Image classification data set "Variedades de maiz" (Diego00011/CommercialStarchyCornVarieties on GitHub). Class labels (10): amarillo oro corn, blanco gigante corn, blanco quispicanchis corn, checche andenes corn, chullpi corn, chullpi sara corn, cristalino amarillo corn, kculli corn, piscorunto corn, sacsa corn.

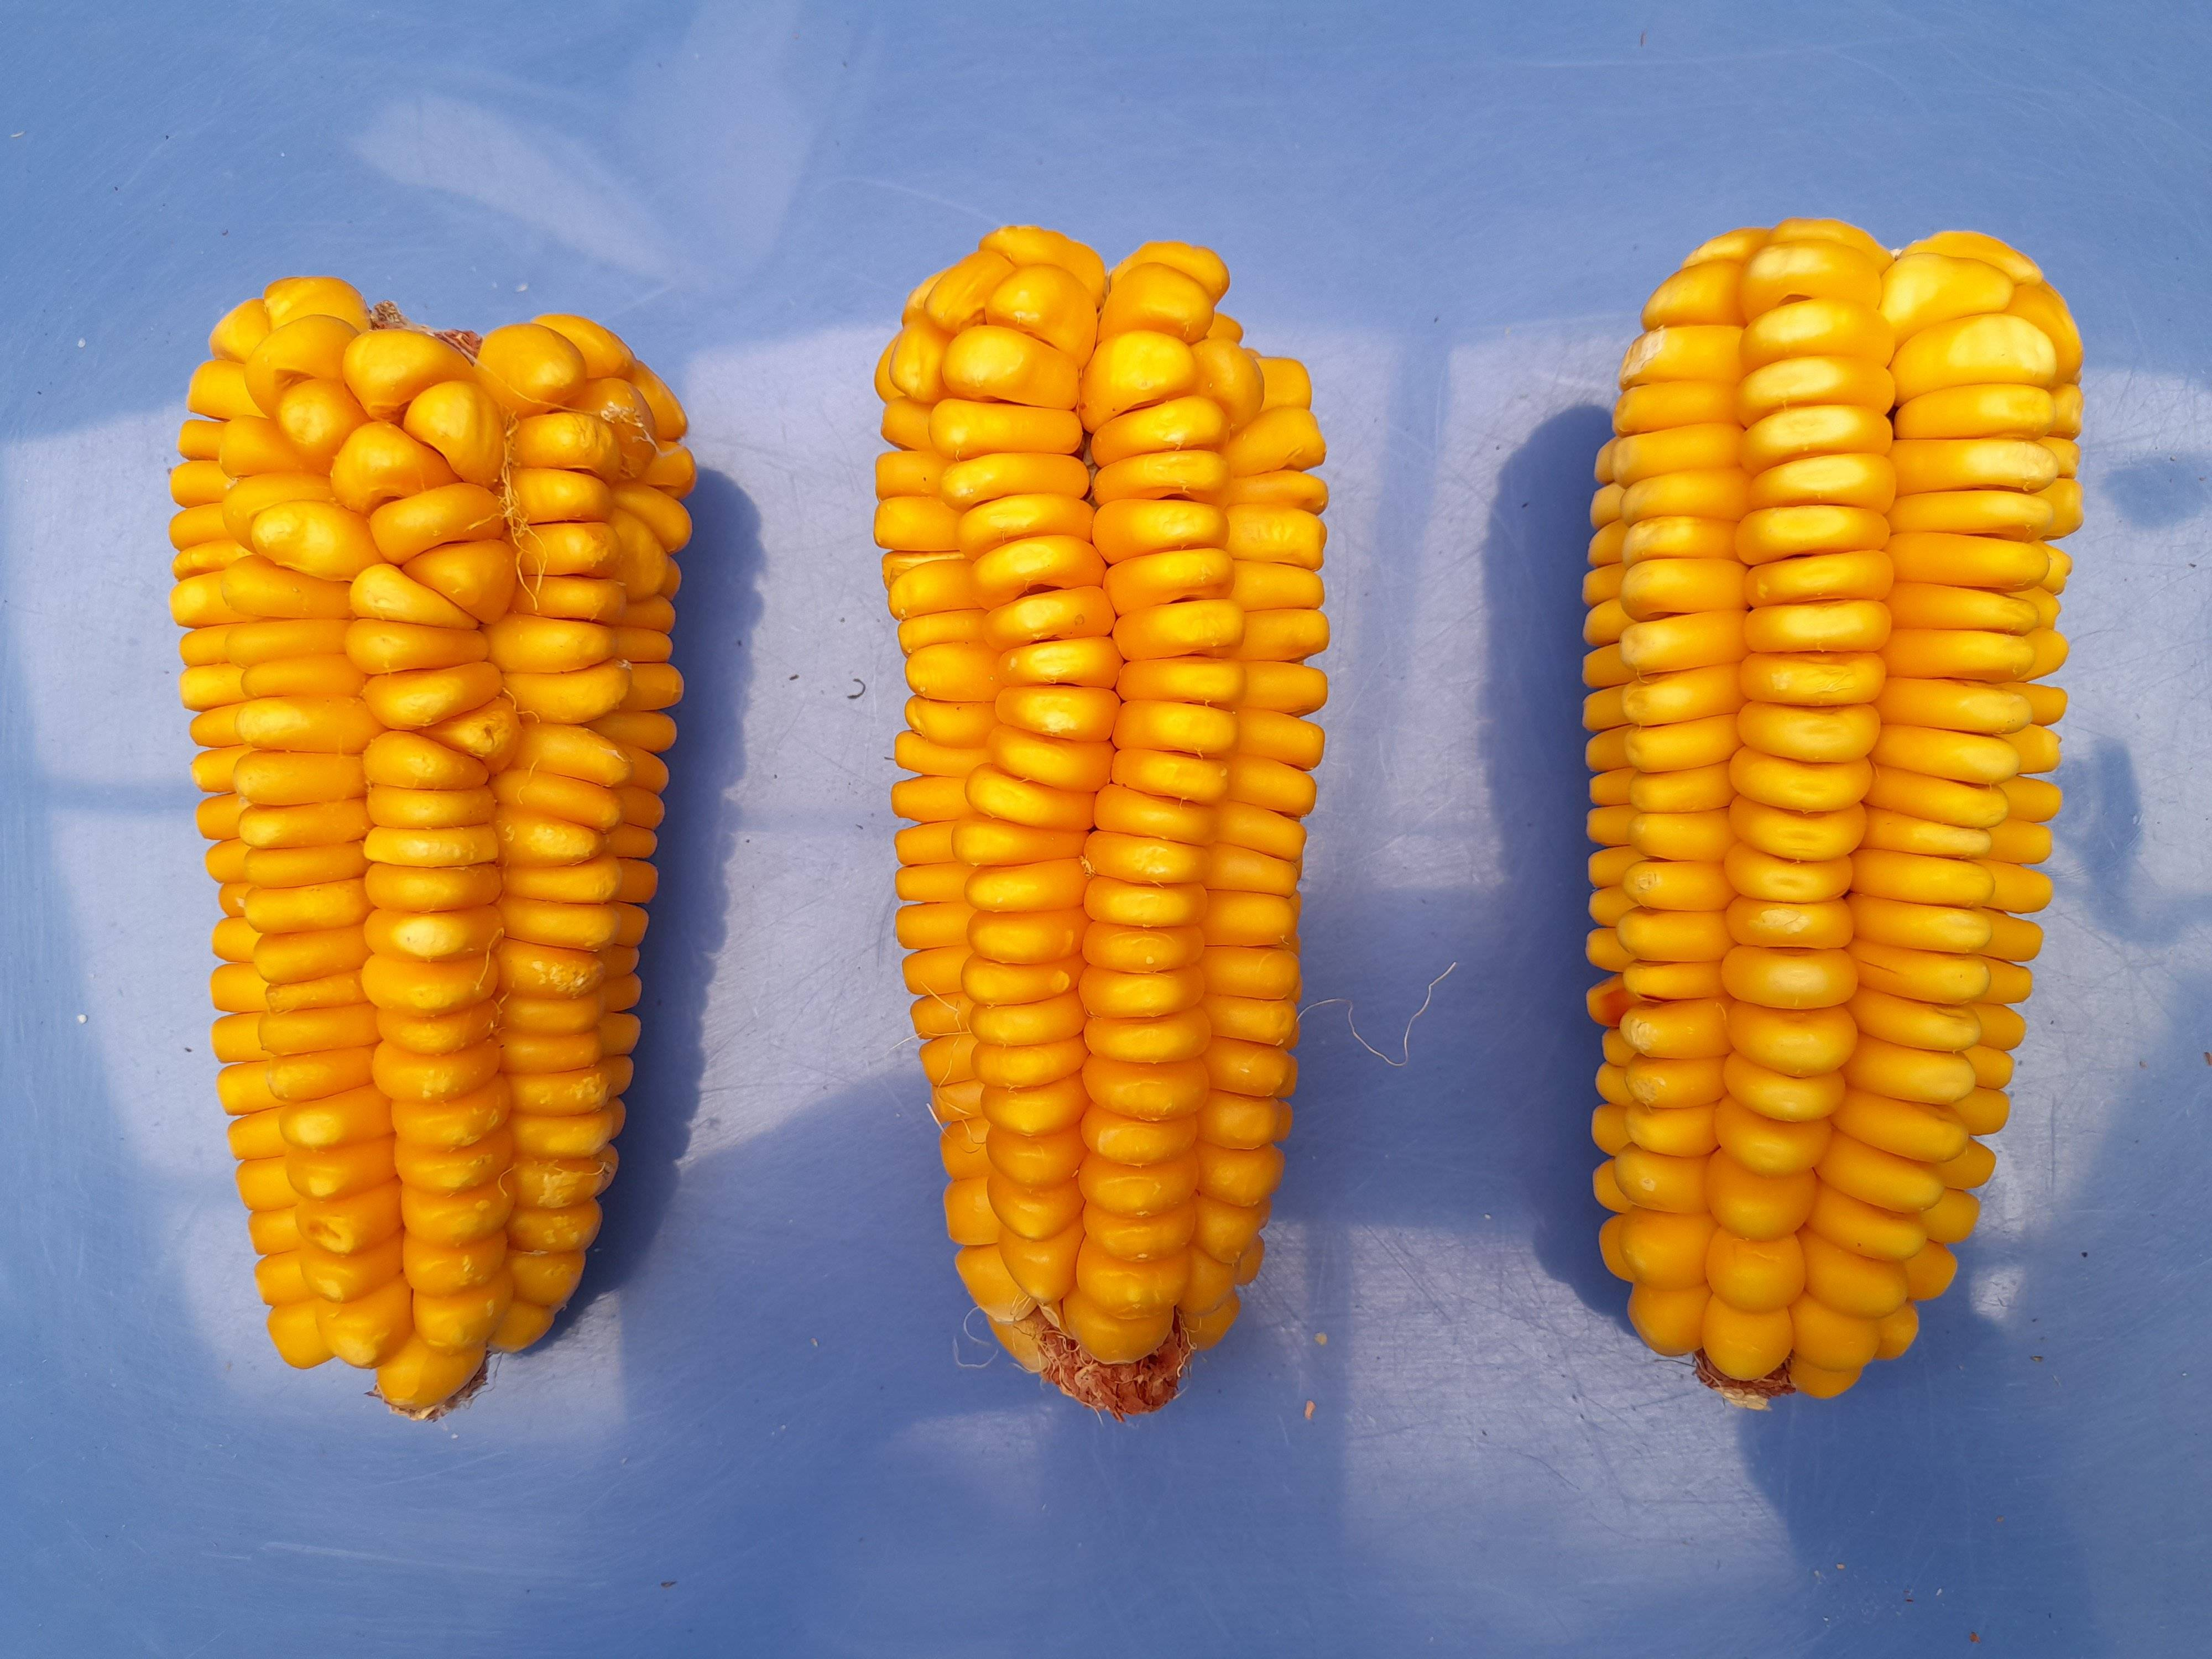
Label: amarillo oro corn

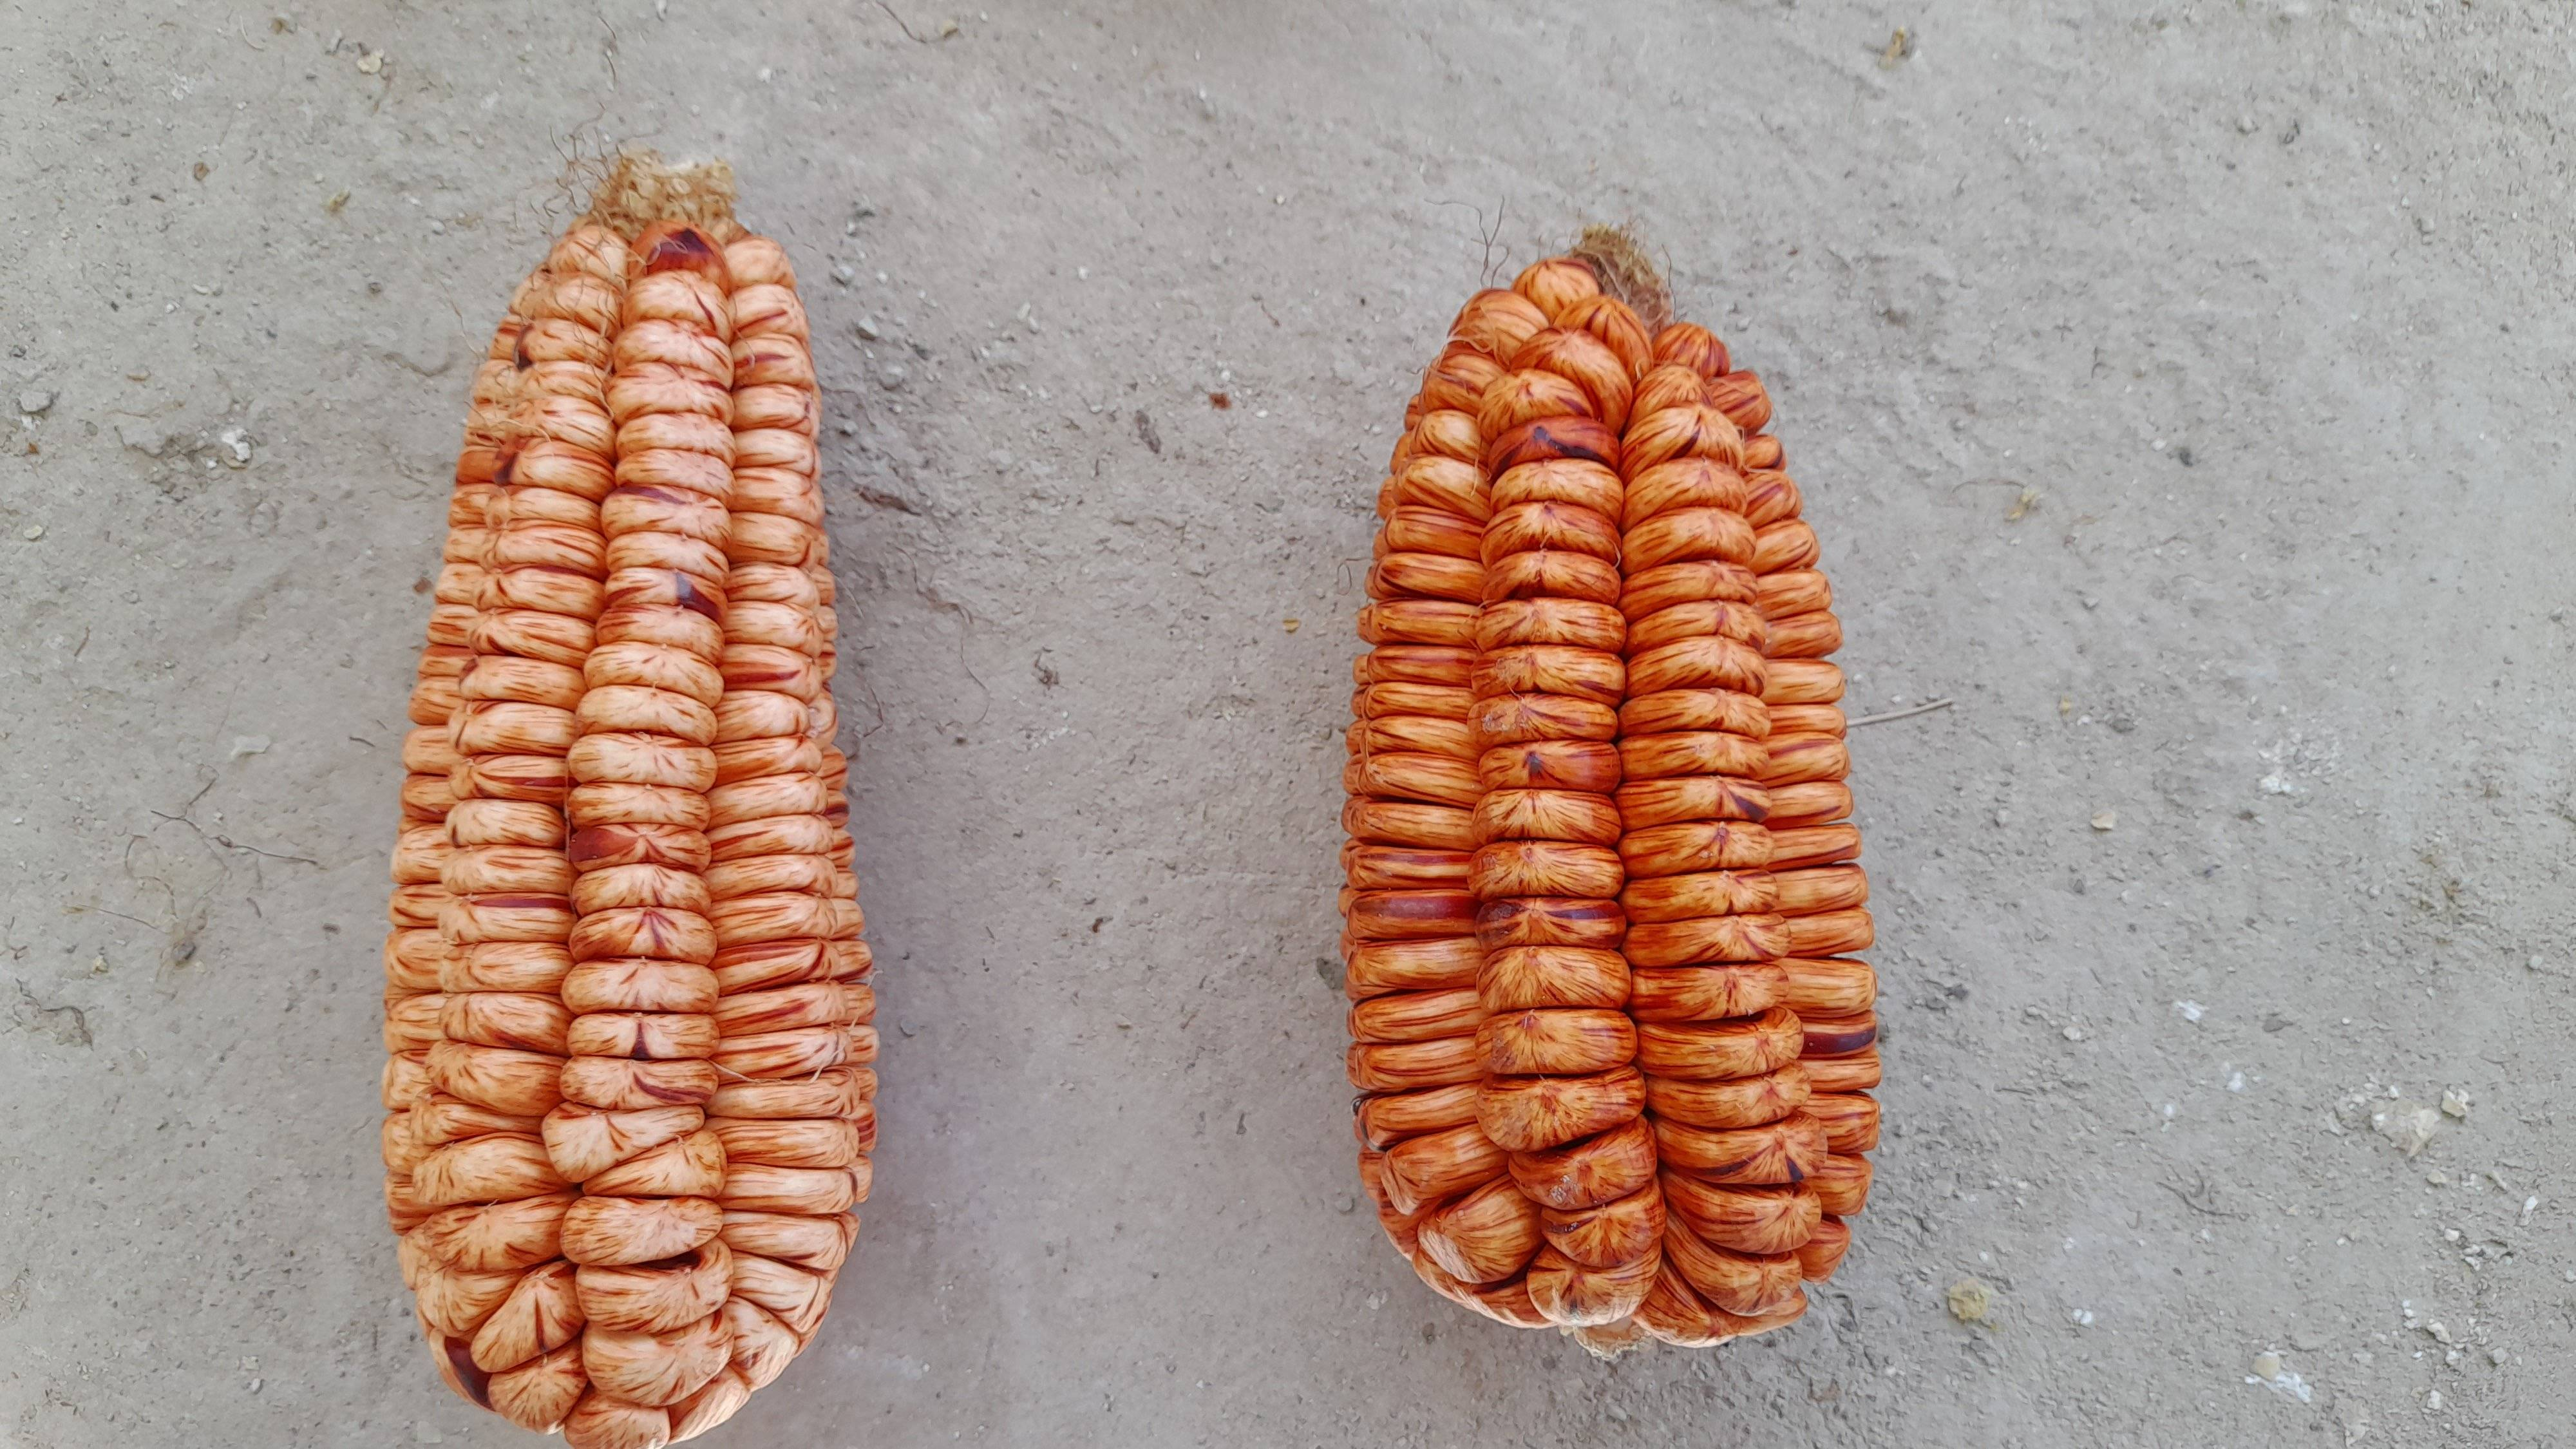
Label: sacsa corn

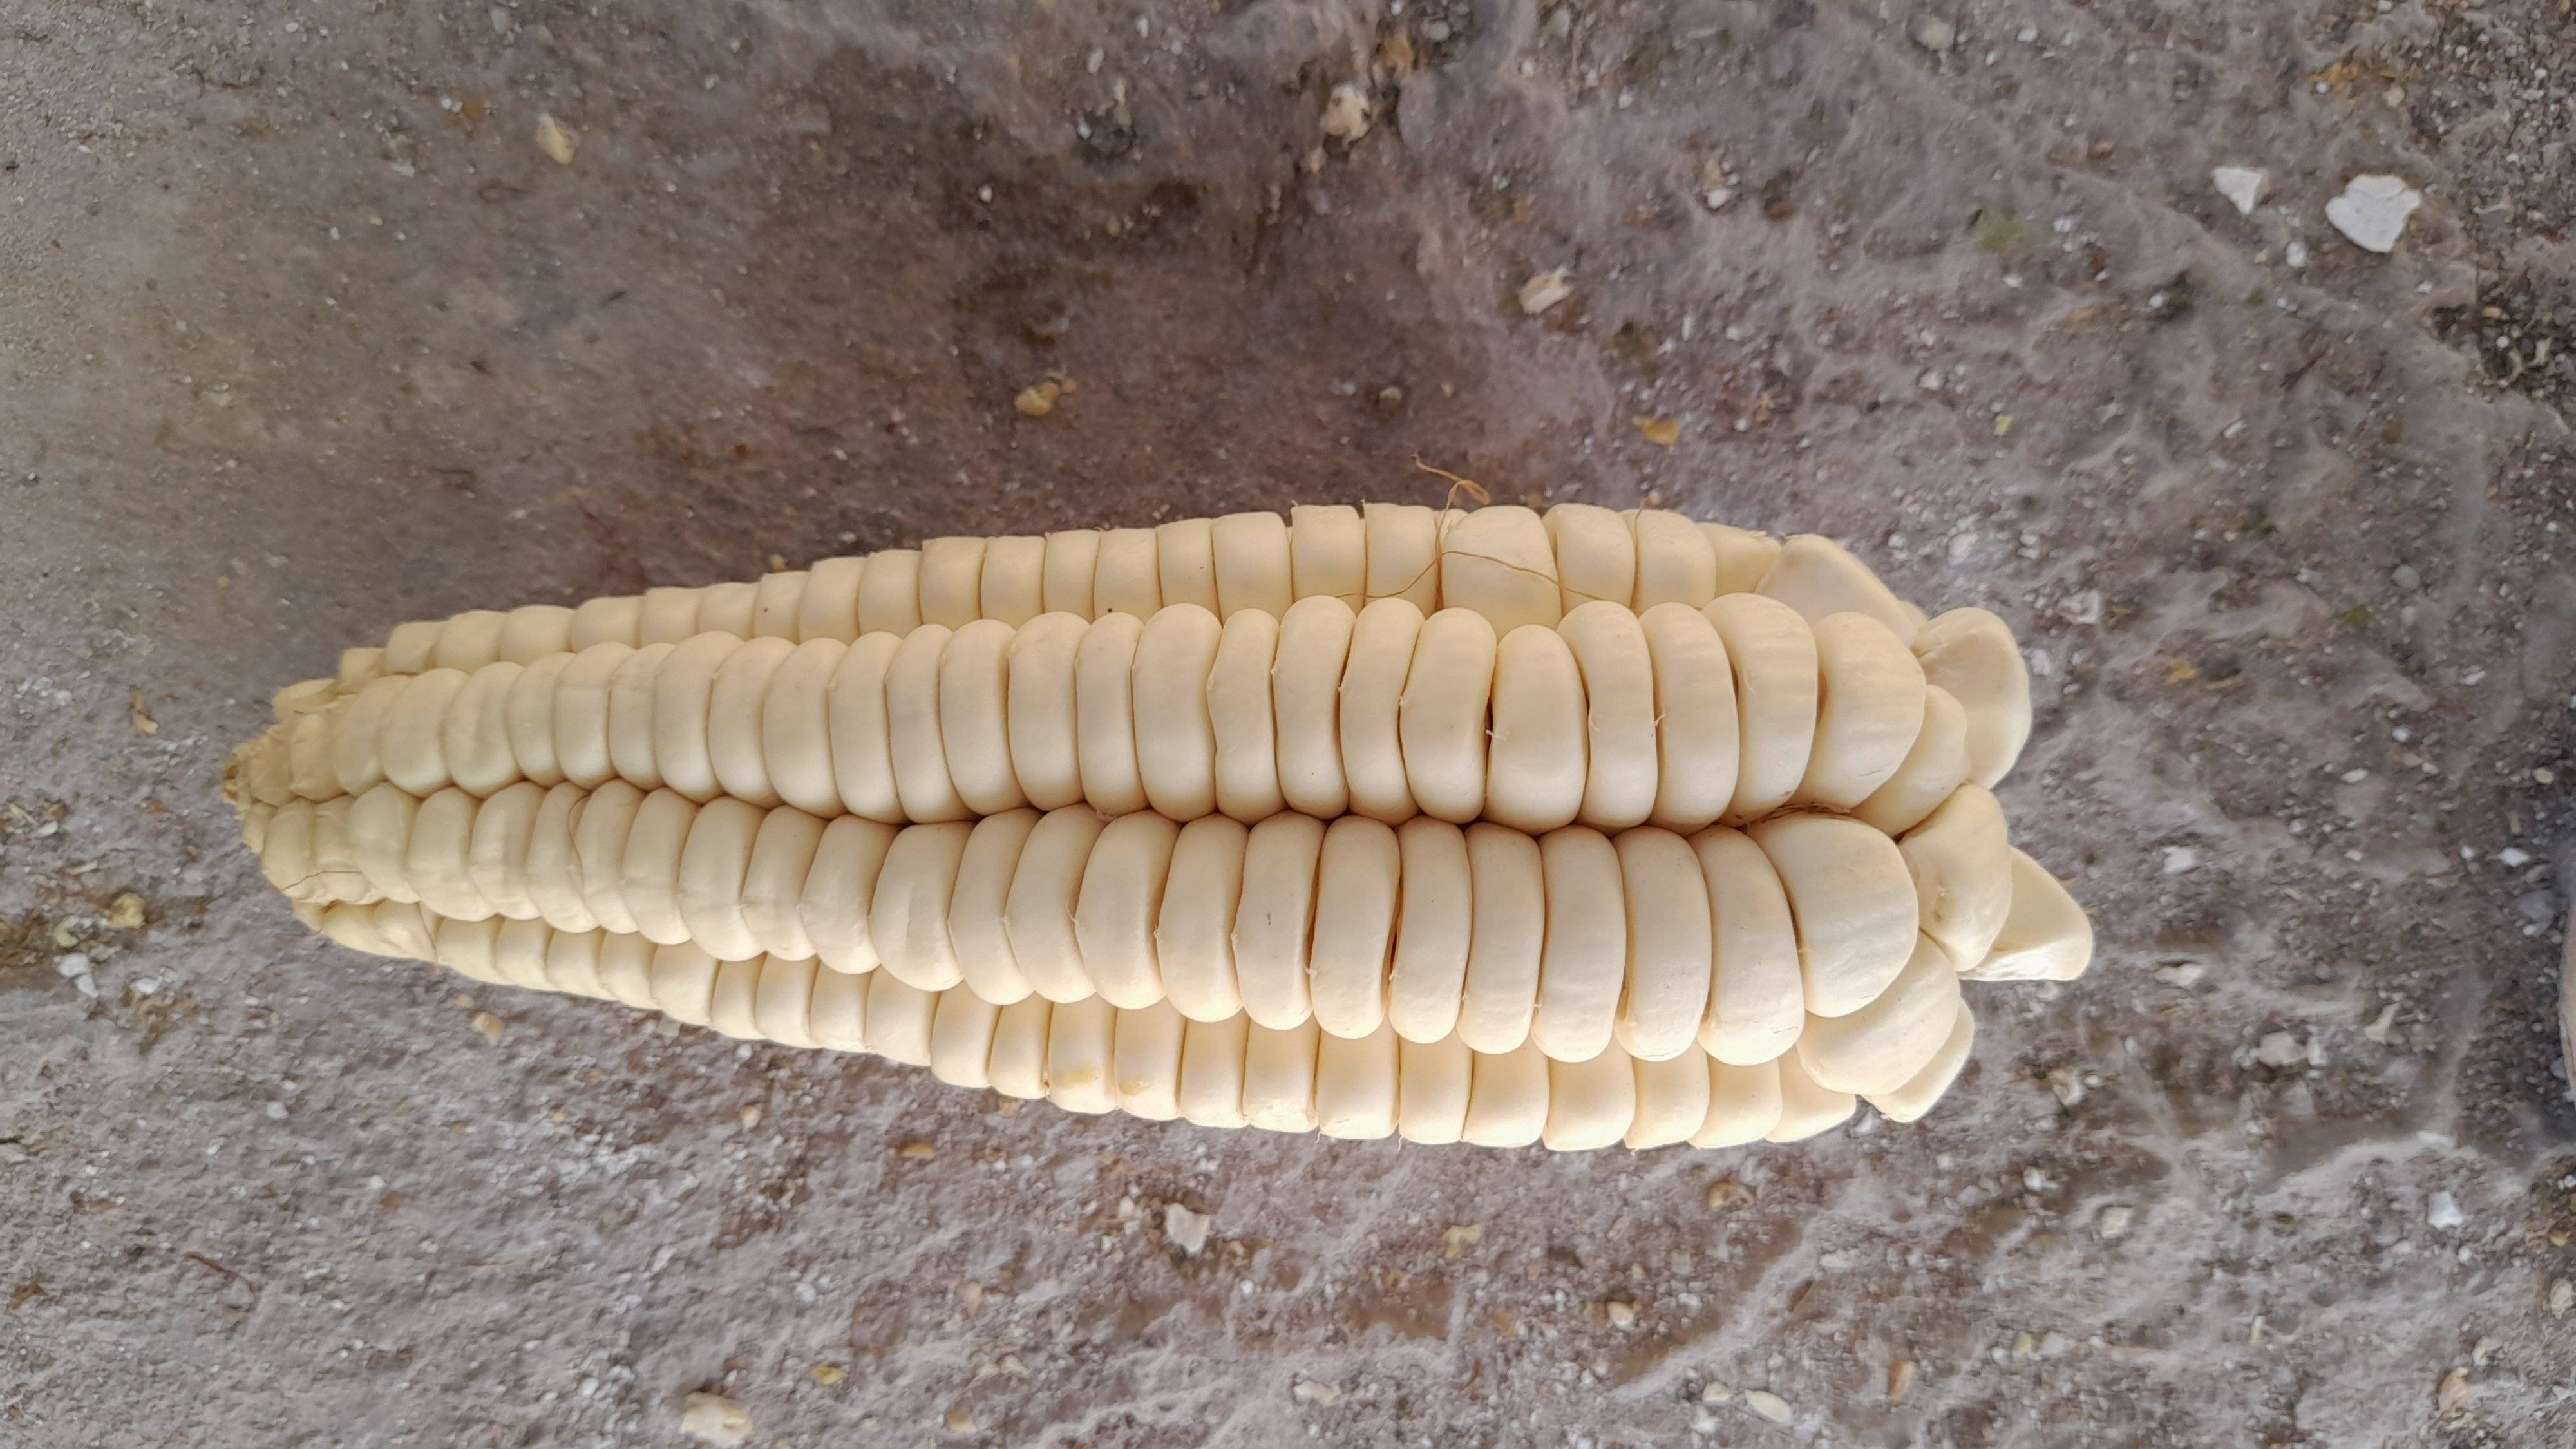
Label: blanco gigante corn

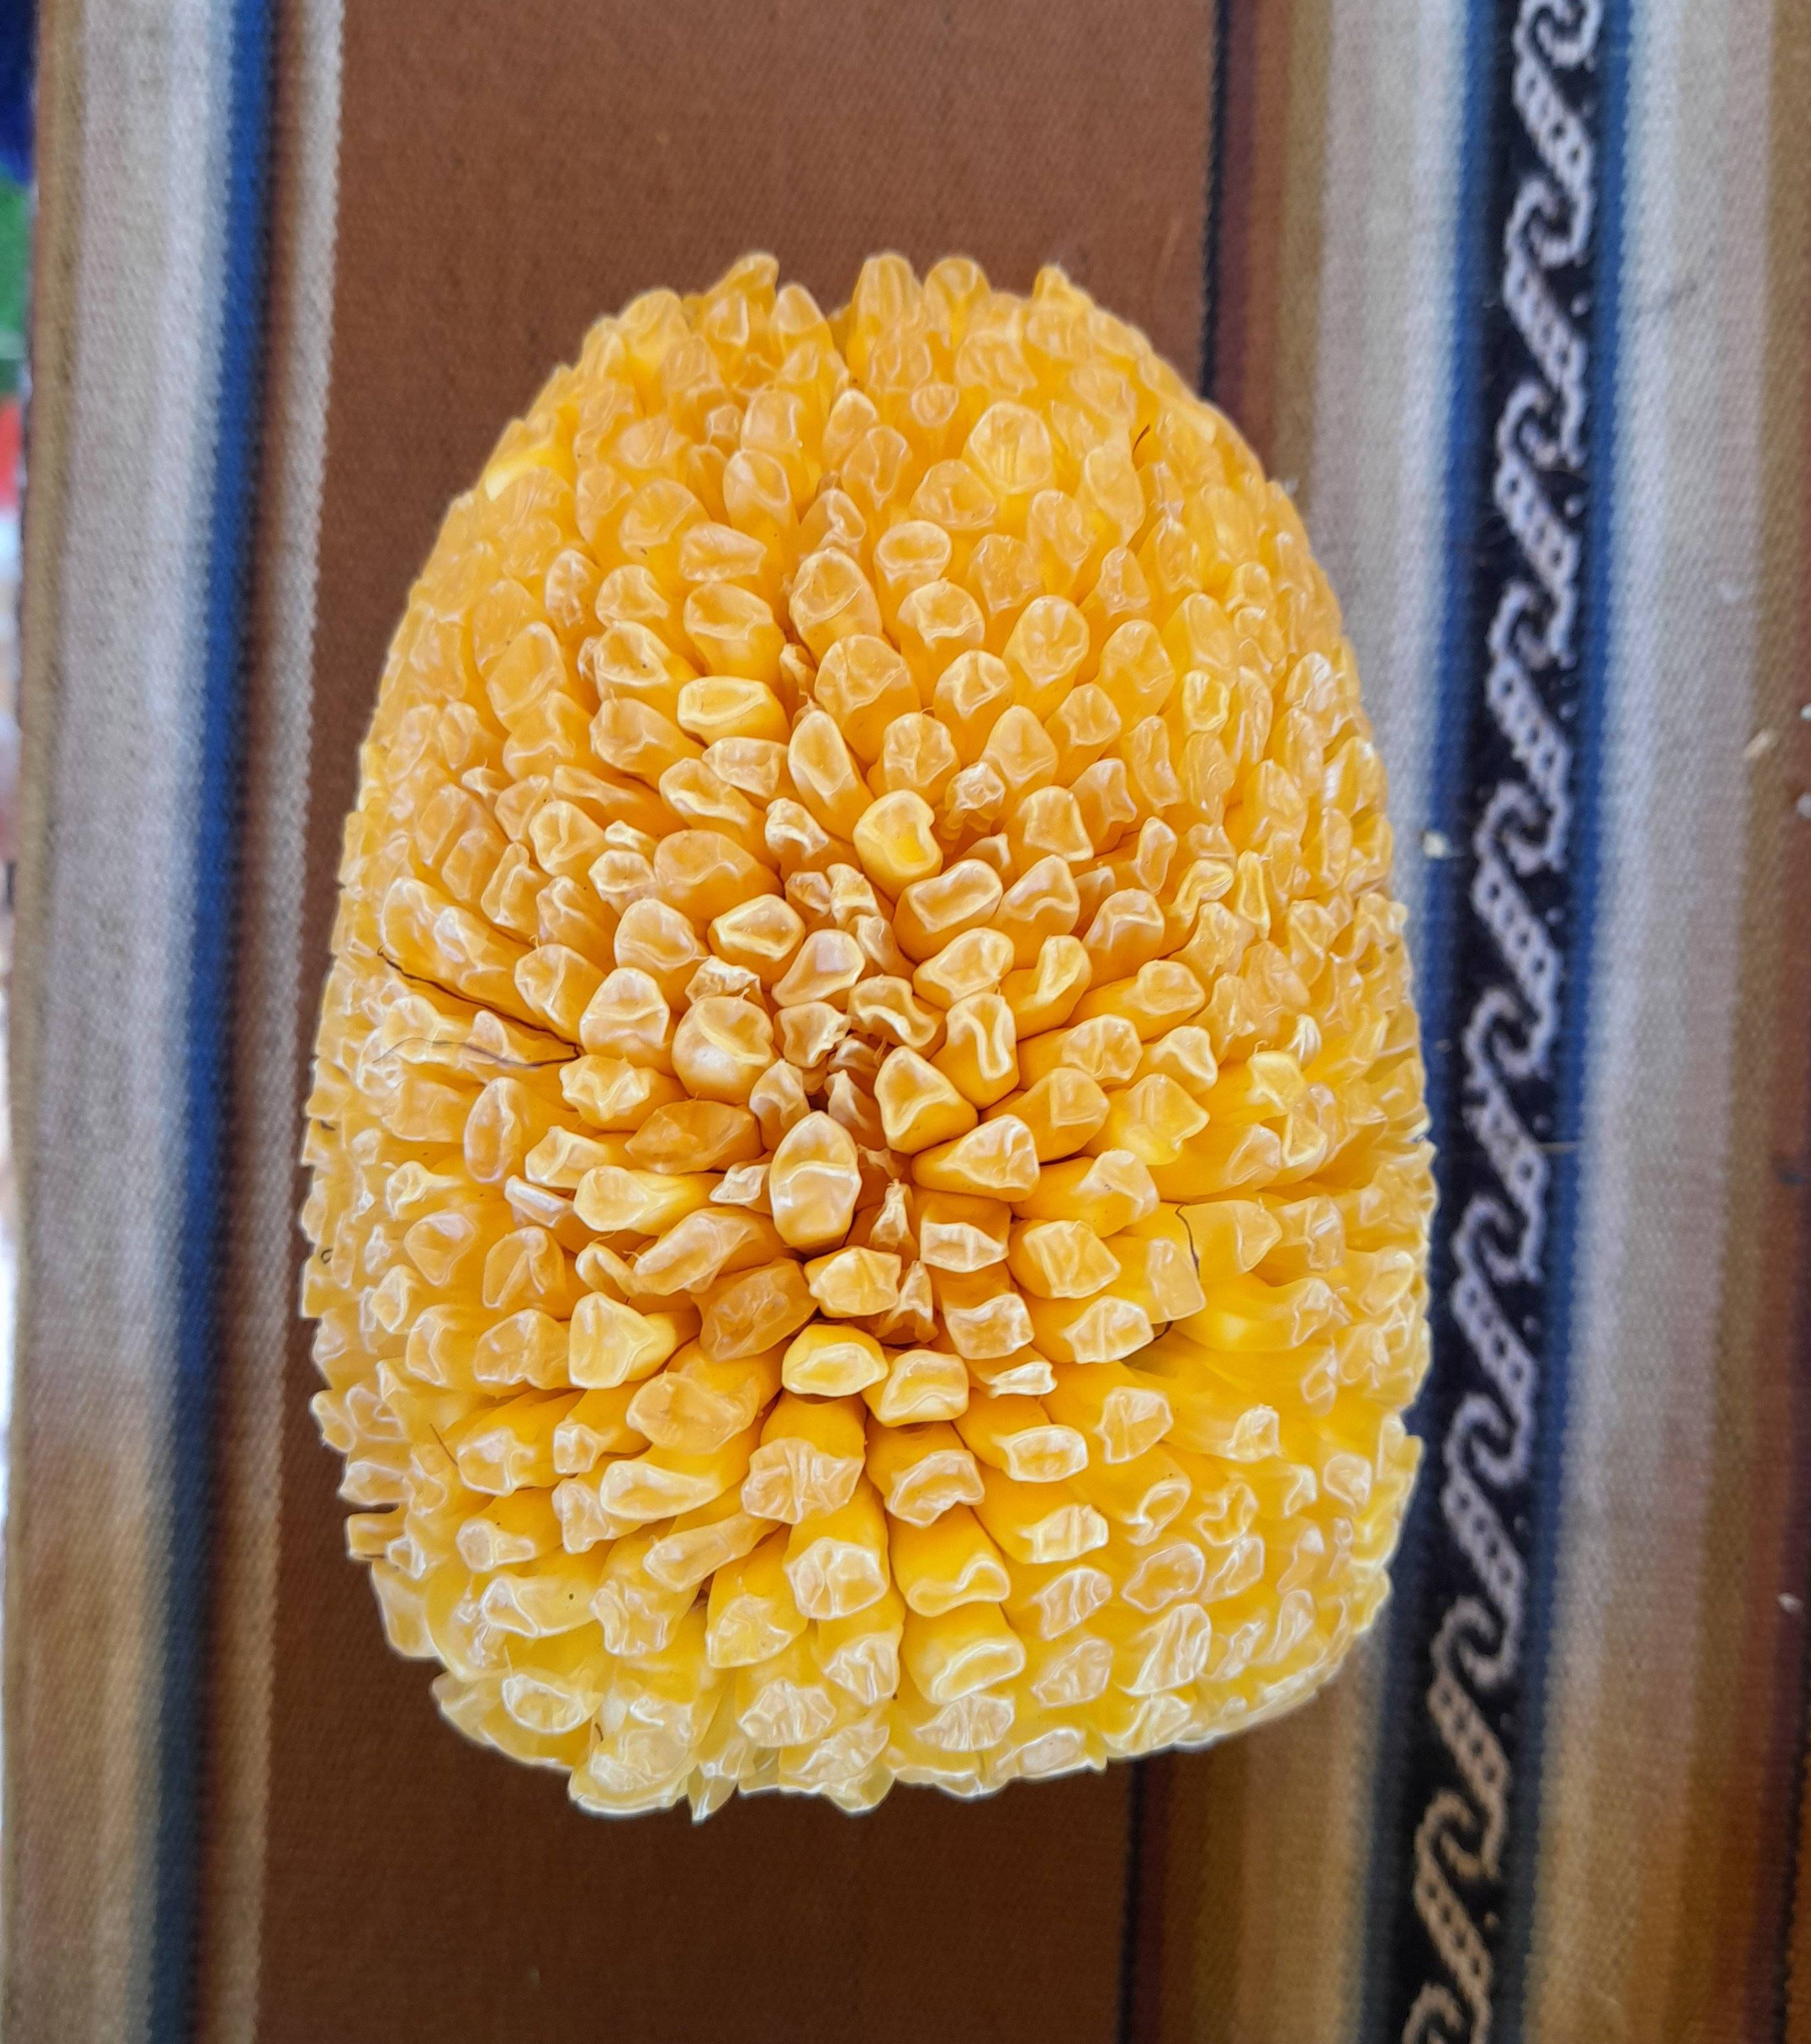
Label: chullpi corn

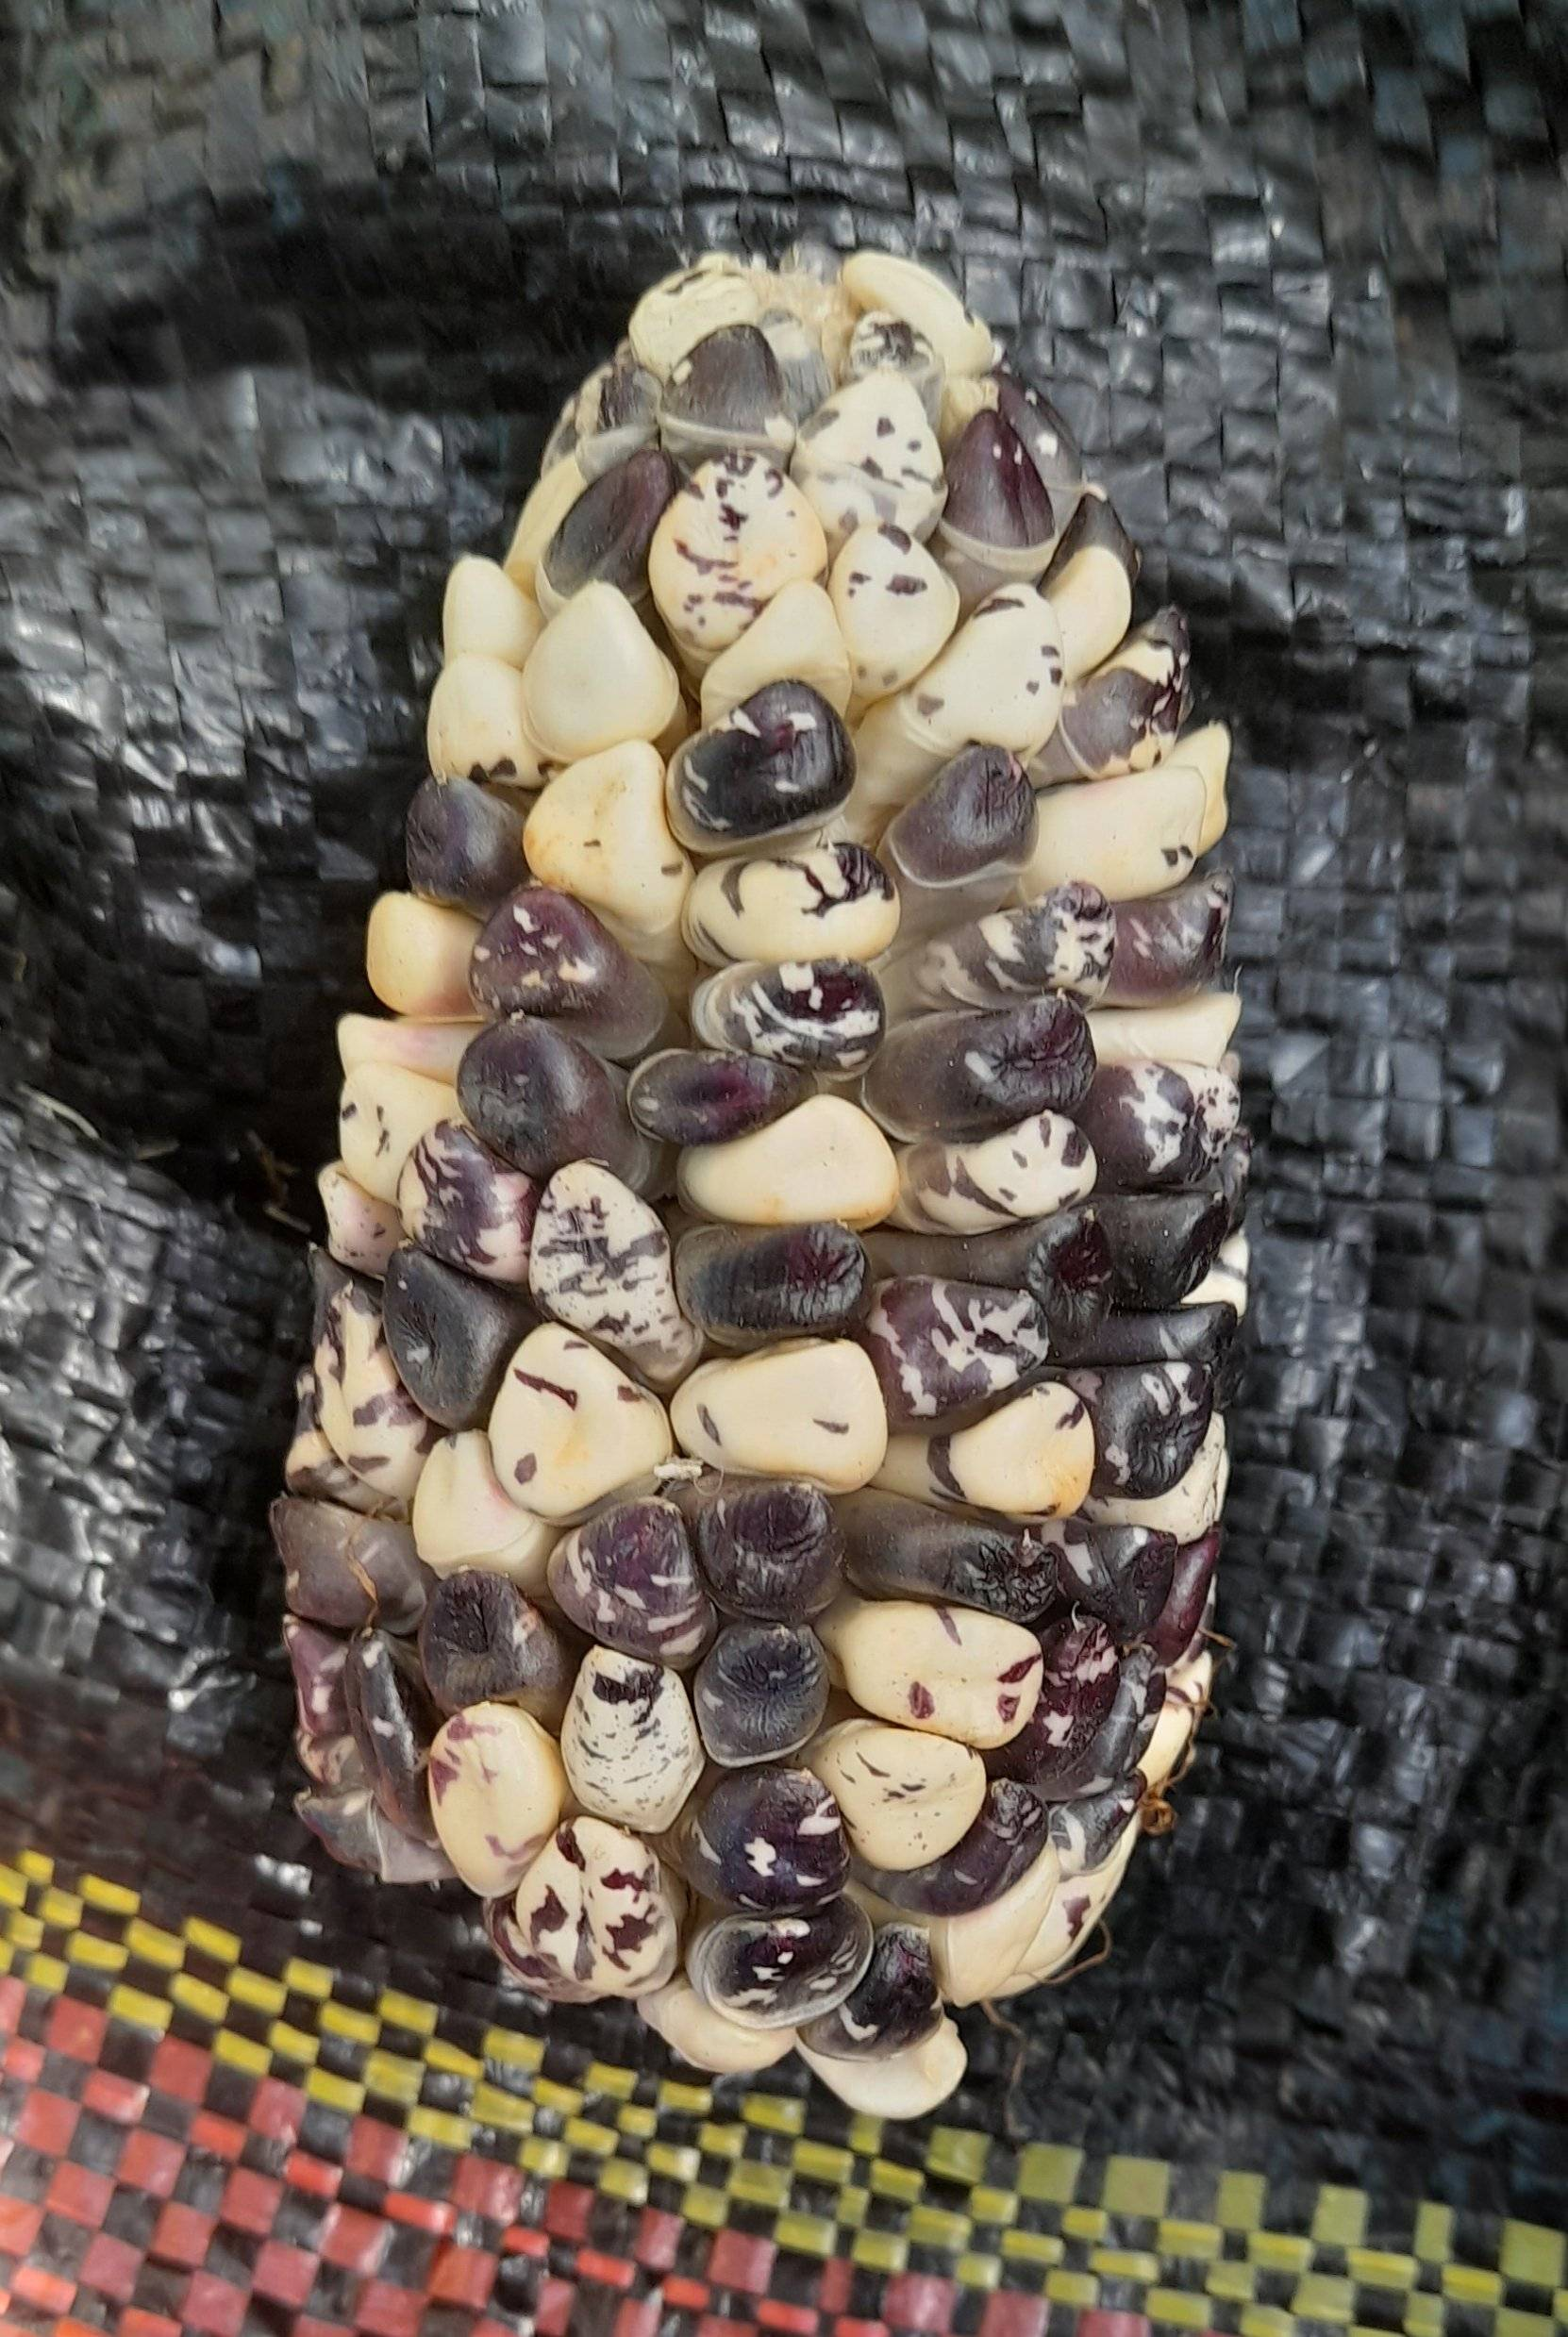
Label: piscorunto corn

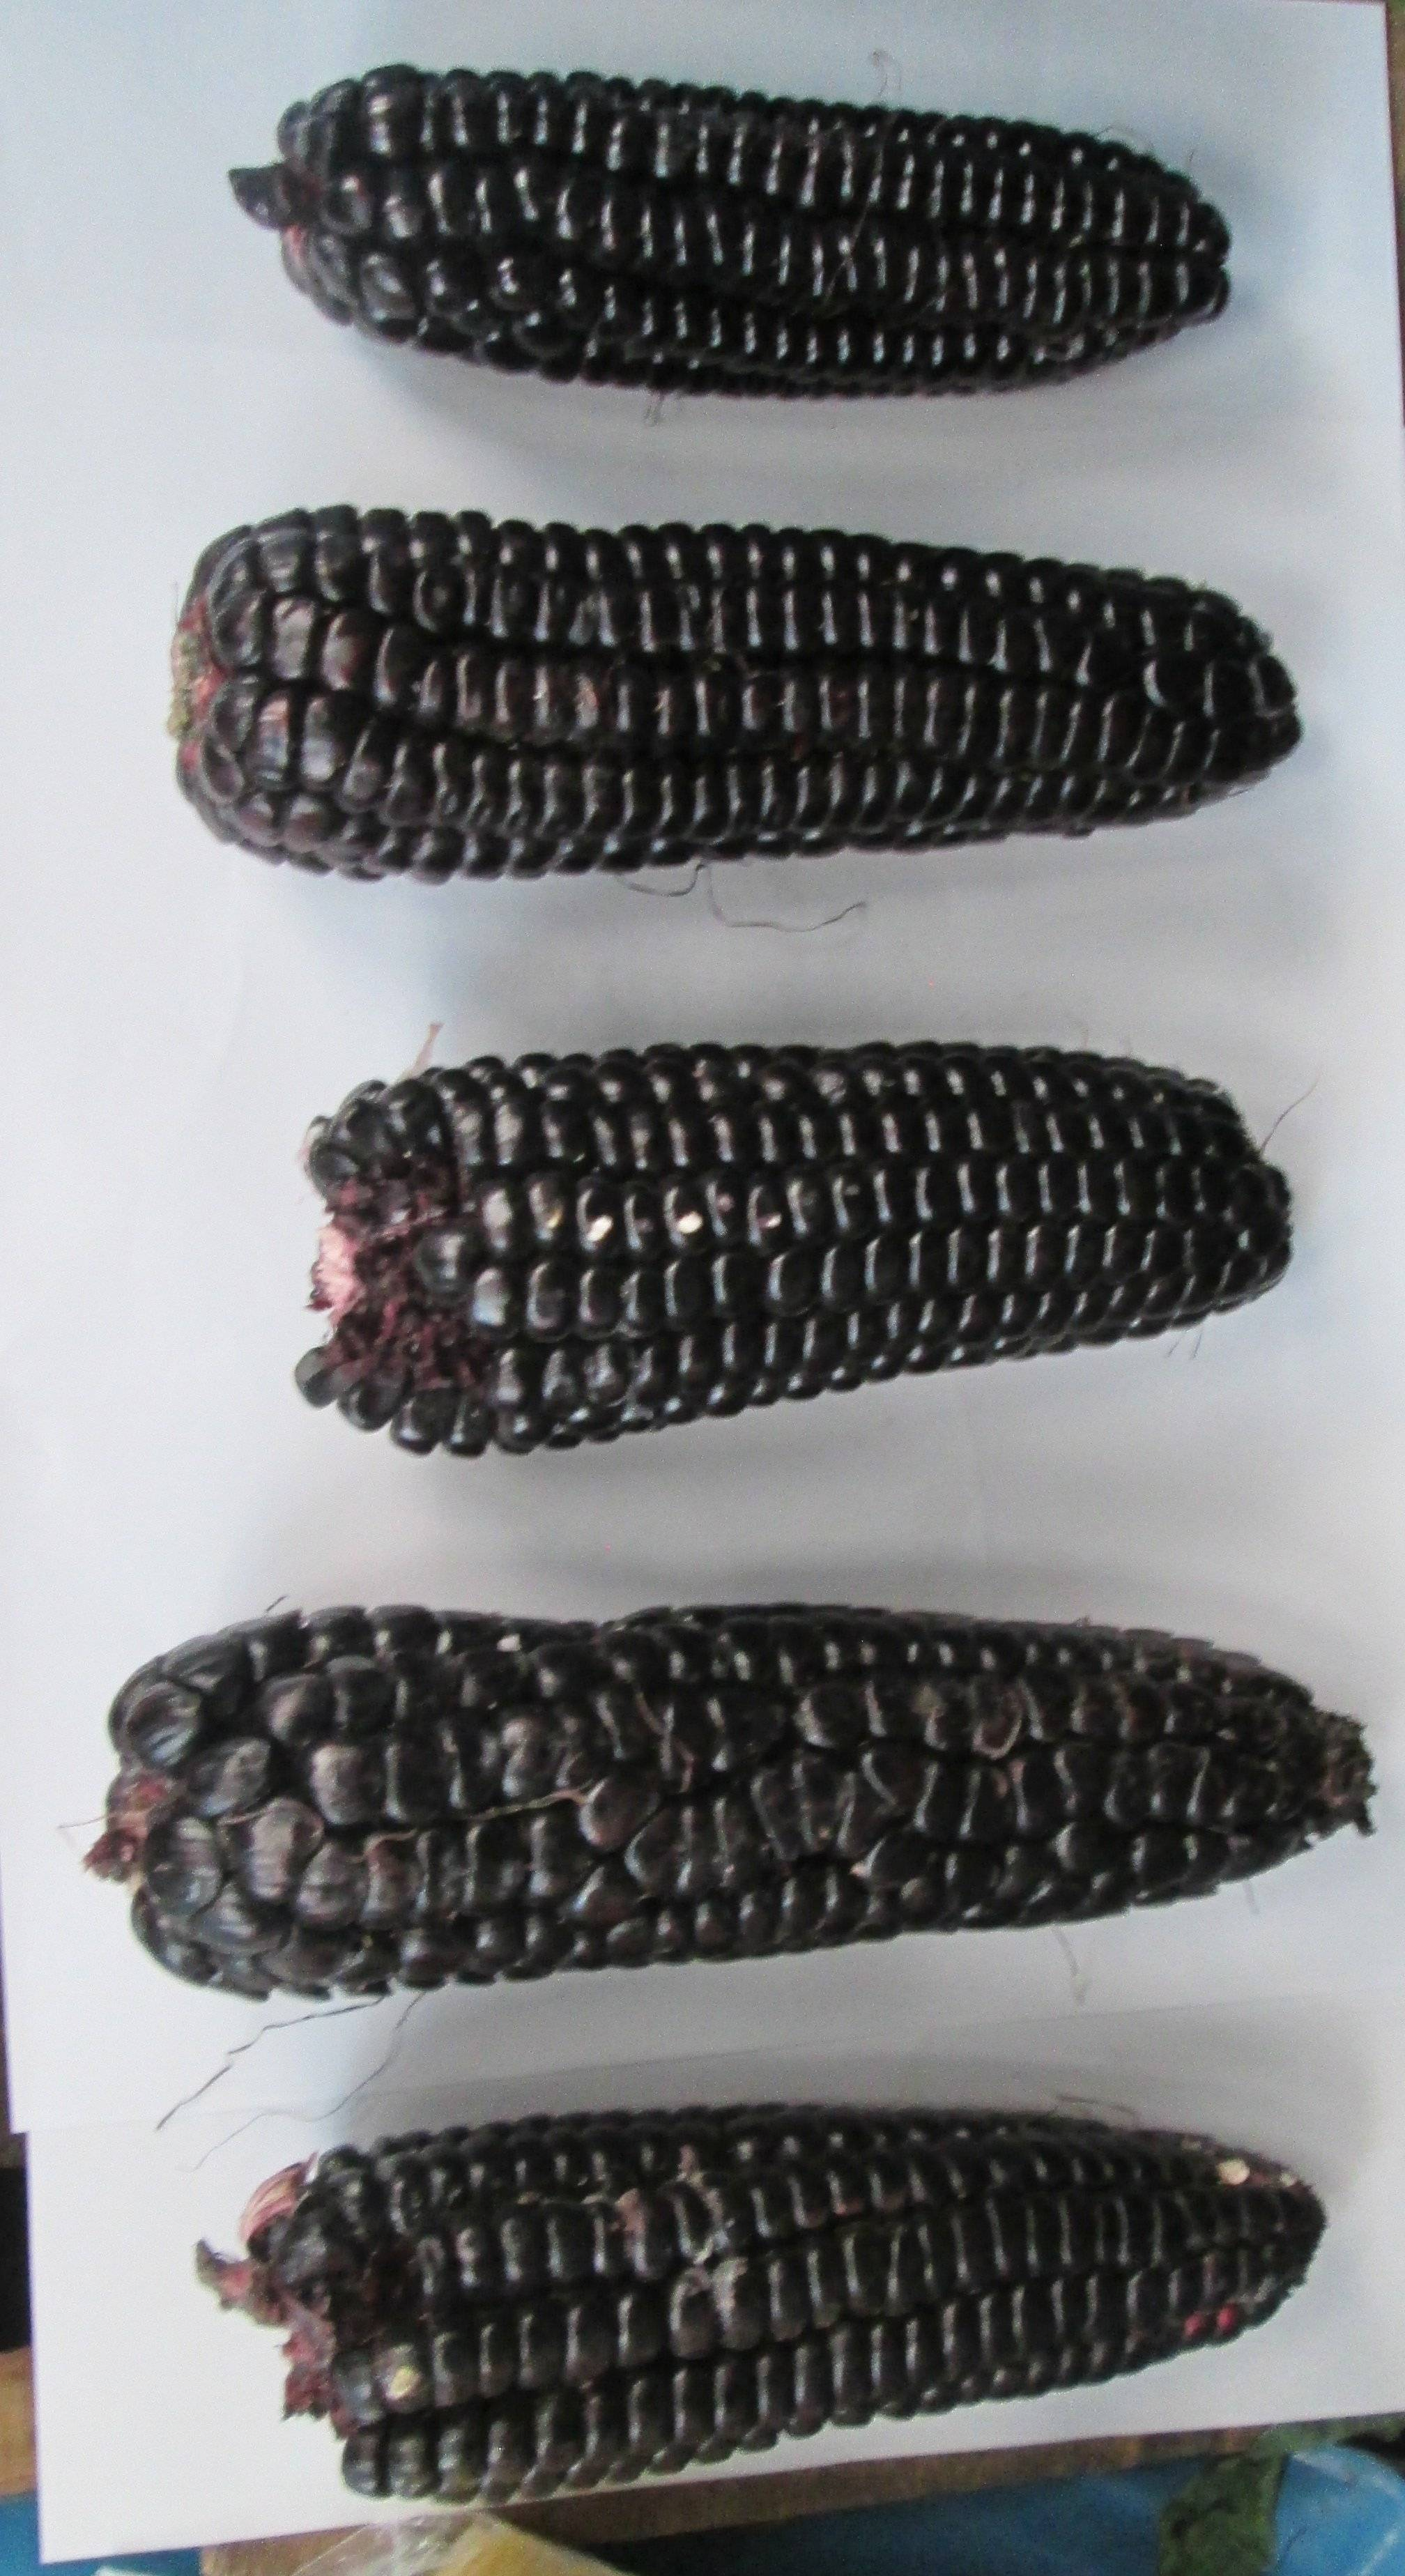
Label: kculli corn
